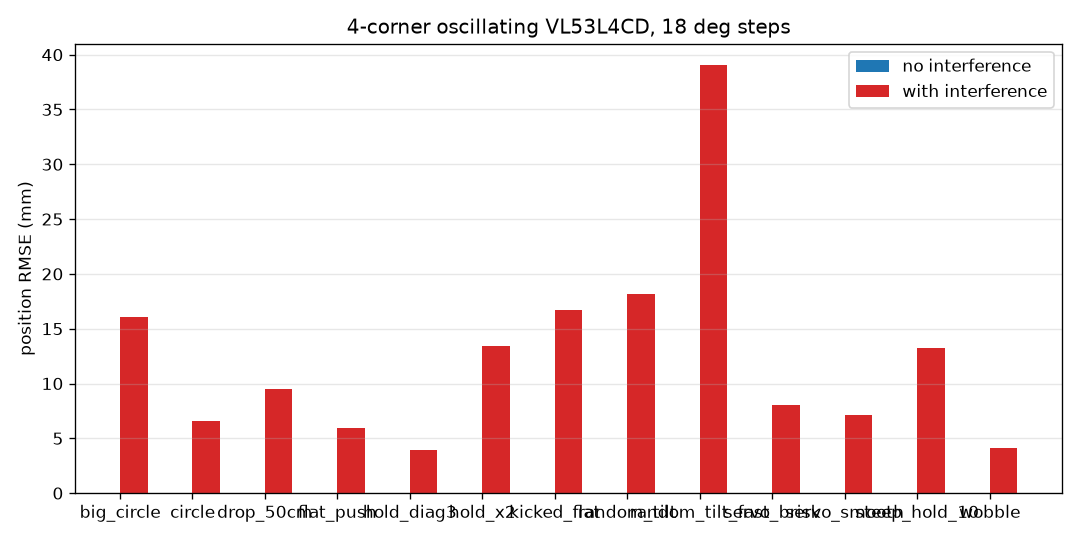

The data file committed next to this chart (first rows):
run, rmse_mm, max_speed_mps, p95_mm, rmse_on_plate_mm, tilt_err_rms_deg, tilt_err_max_deg, heave_err_rms_mm, max_tilt_deg, speed_limited_frac, airborne_frac, max_mm, tracked_frac, readings_per_s, accepted_per_s, detect_when_in_cone, false_when_out_cone, invalid_frac, gated_frac, range_err_p50_mm, interfered_frac, escaped_at_s
flat_push_interf, 5.965, 0.2773, 10.89, 5.965, 0.0007031, 0.00123, 0.1658, 0.001112, 0.0, 0.0, 17.59, 0.9993, 399.9, 94.0, 0.6519, 0.001175, 0.7637, 0.001, 5.11, 0.9982, nan
hold_x2_interf, 13.46, 0.2228, 21.31, 13.46, 0.002055, 0.002311, 0.1639, 2.002, 0.0, 0.0, 26.89, 0.9993, 399.9, 45.5, 0.5205, 0.0, 0.8855, 0.0005001, 5.049, 1.0, nan
hold_diag3_interf, 3.958, 0.3389, 6.509, 3.958, 0.008607, 0.008863, 0.1588, 3.007, 0.0, 0.0, 29.11, 0.9993, 399.9, 135.1, 0.8488, 0.0, 0.6617, 0.0002501, 2.066, 0.7772, nan
circle_interf, 6.618, 0.1794, 11.29, 6.618, 0.1992, 0.2113, 0.1648, 1.501, 0.0491, 0.0, 28.99, 0.9991, 399.9, 104.5, 0.7112, 0.00551, 0.7372, 0.00125, 4.863, 0.9807, nan
wobble_interf, 4.151, 0.4227, 7.591, 4.151, 0.3634, 0.5363, 0.1505, 7.047, 0.08806, 0.0, 17.86, 0.9993, 399.9, 133.9, 0.8532, 0.0, 0.6642, 0.0007502, 2.125, 0.7797, nan
kicked_flat_interf, 16.73, 0.5785, 33.52, 16.73, 0.0009688, 0.001636, 0.1658, 0.001301, 0.0, 0.0, 93.99, 0.9993, 399.9, 94.8, 0.6889, 0.004277, 0.7514, 0.011, 4.9, 0.9702, nan
steep_hold_10_interf, 13.23, 0.6607, 28, 13.23, 0.145, 0.1467, 0.06587, 10.11, 0.0, 0.0, 69.92, 0.9996, 399.9, 102.8, 0.7657, 0.002312, 0.7297, 0.01275, 3.997, 0.9317, nan
big_circle_interf, 16.05, 0.6868, 34.88, 16.05, 1.127, 1.197, 0.1494, 6.017, 0.2823, 0.0, 72.68, 0.9991, 399.9, 90.7, 0.6572, 0.004295, 0.7609, 0.012, 4.476, 0.9747, nan
random_tilt_interf, 18.17, 0.7819, 35.61, 18.17, 0.6408, 1.405, 0.1577, 7.293, 0.1442, 0.0, 76.17, 0.9993, 399.9, 90.1, 0.6704, 0.003518, 0.7562, 0.01825, 4.866, 0.9842, nan
random_tilt_fast_interf, 39.06, 1, 93.31, 39.06, 1.675, 3.955, 0.1687, 11.89, 0.3646, 0.0, 197.8, 0.9993, 399.9, 67.5, 0.6459, 0.00384, 0.7722, 0.05826, 4.668, 0.9817, nan
drop_50cm_interf, 9.487, 0.3259, 17.88, 8.053, 0.07969, 0.1566, 0.1651, 2.002, 0.01103, 0.3617, 28.62, 0.9681, 399.9, 68.6, 0.4894, 0.002319, 0.8257, 0.0015, 5.37, 0.9885, nan
servo_smooth_interf, 7.164, 0.5034, 12.92, 7.164, 0.2658, 0.5423, 0.2097, 5.836, 0.065, 0.0, 20.77, 0.9993, 399.9, 97.1, 0.6881, 0.001161, 0.7559, 0.001, 5.311, 0.9667, nan
servo_brisk_interf, 8.051, 0.4582, 14.28, 8.051, 0.9731, 2.135, 0.5946, 9.163, 0.2577, 0.0, 21.01, 0.9993, 399.9, 89.6, 0.638, 0.0007722, 0.7747, 0.001, 6.147, 1.0, nan
